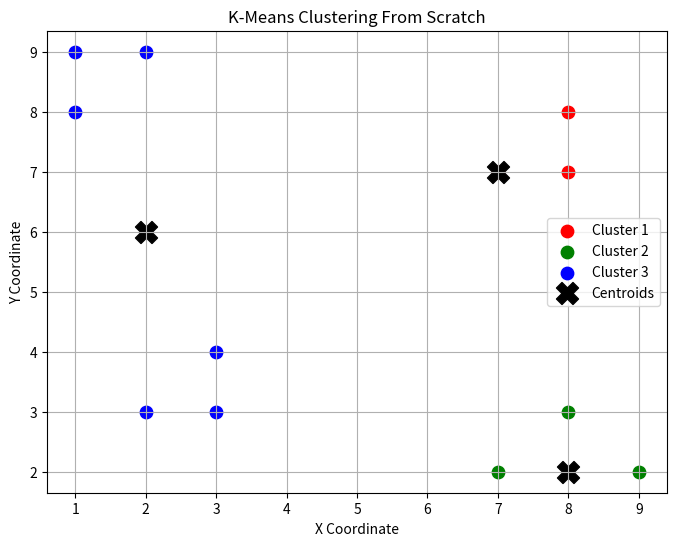

The matplotlib source for this figure:
import numpy as np
import matplotlib.pyplot as plt

# -----------------------------
# Sample 2D Customer Dataset
# -----------------------------
data = np.array([
    [2, 3],
    [3, 4],
    [3, 3],
    [8, 7],
    [8, 8],
    [7, 7],
    [1, 8],
    [2, 9],
    [1, 9],
    [7, 2],
    [8, 3],
    [9, 2]
])

# Number of clusters
K = 3

# Maximum iterations
max_iterations = 100

# -----------------------------
# Randomly Initialize Centroids
# -----------------------------
np.random.seed(42)
indices = np.random.choice(len(data), K, replace=False)
centroids = data[indices]

print("Initial Centroids:")
print(centroids)

# -----------------------------
# K-Means Algorithm
# -----------------------------
for iteration in range(max_iterations):

    clusters = []

    # Assign each point to nearest centroid
    for point in data:
        distances = []

        for centroid in centroids:
            distance = np.sqrt(np.sum((point - centroid) ** 2))
            distances.append(distance)

        cluster = np.argmin(distances)
        clusters.append(cluster)

    clusters = np.array(clusters)

    # Store old centroids
    old_centroids = centroids.copy()

    # Calculate new centroids
    for i in range(K):
        points = data[clusters == i]

        if len(points) > 0:
            centroids[i] = np.mean(points, axis=0)

    # Stop if centroids don't change
    if np.allclose(old_centroids, centroids):
        print("\nConverged after", iteration + 1, "iterations.")
        break

# -----------------------------
# Display Final Centroids
# -----------------------------
print("\nFinal Centroids:")
print(centroids)

# -----------------------------
# Display Cluster Members
# -----------------------------
for i in range(K):
    print(f"\nCluster {i+1}:")
    print(data[clusters == i])

# -----------------------------
# Visualization
# -----------------------------
colors = ['red', 'green', 'blue']

plt.figure(figsize=(8,6))

for i in range(K):
    points = data[clusters == i]

    plt.scatter(
        points[:,0],
        points[:,1],
        color=colors[i],
        label=f'Cluster {i+1}',
        s=80
    )

# Plot Centroids
plt.scatter(
    centroids[:,0],
    centroids[:,1],
    color='black',
    marker='X',
    s=250,
    label='Centroids'
)

plt.title("K-Means Clustering From Scratch")
plt.xlabel("X Coordinate")
plt.ylabel("Y Coordinate")
plt.legend()
plt.grid(True)

plt.show()
